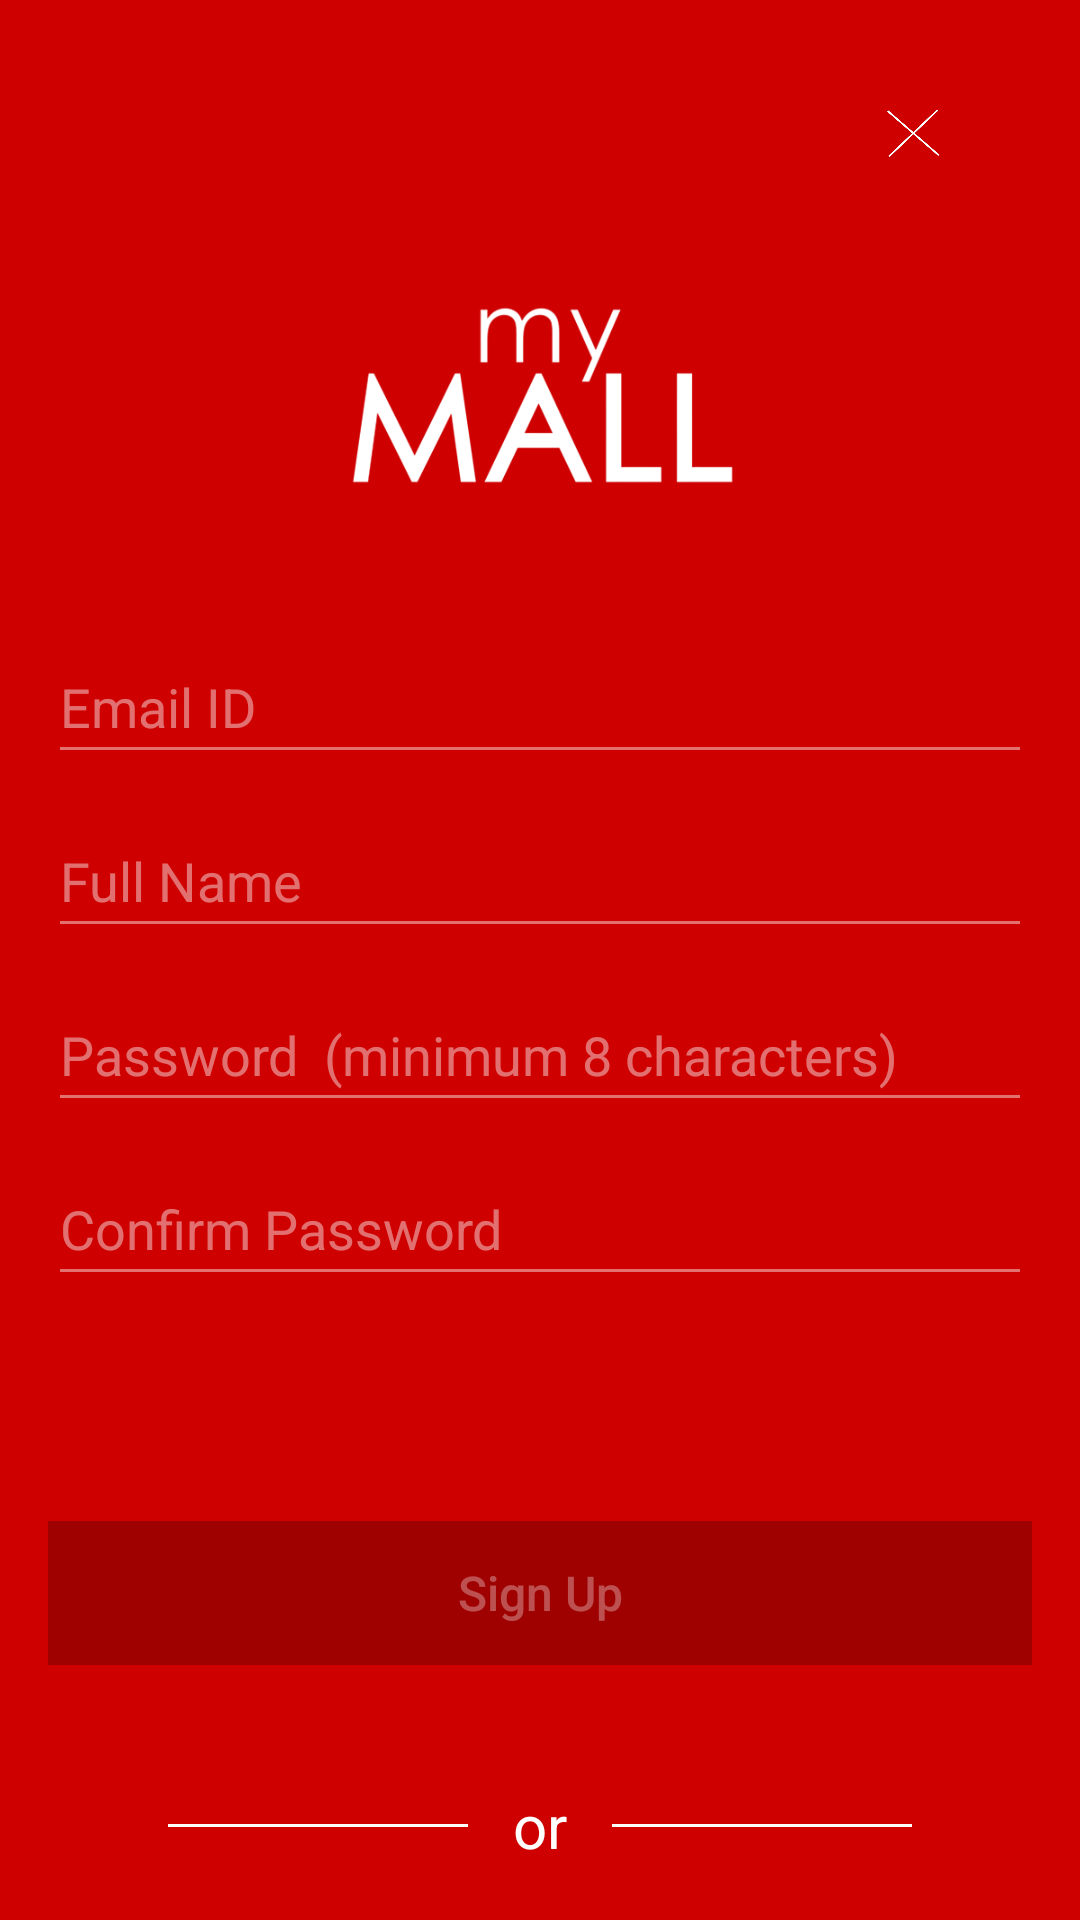

Produce the Android XML layout that renders to this screen, including the resource entries it uses.
<!-- AndroidManifest.xml: application theme Theme.MyMall -->
<!-- res/layout/fragment_sign_up_fragment.xml -->
<?xml version="1.0" encoding="utf-8"?>
<FrameLayout xmlns:android="http://schemas.android.com/apk/res/android"
    xmlns:app="http://schemas.android.com/apk/res-auto"
    xmlns:tools="http://schemas.android.com/tools"
    android:layout_width="match_parent"
    android:layout_height="match_parent"
    android:background="#CE0000"
    tools:context=".SignUpFragment">

    <LinearLayout
        android:layout_width="match_parent"
        android:layout_height="match_parent"
        android:orientation="vertical"
        android:gravity="start">

        <ImageView
            android:layout_width="30dp"
            android:layout_height="30dp"
            android:layout_gravity="end"
            android:layout_marginTop="30dp"
            android:layout_marginEnd="40dp"
            android:layout_marginRight="40dp"
            android:id="@+id/sign_up_close_btn"
            android:src="@drawable/asset"/>

        <ImageView
            android:layout_width="150dp"
            android:layout_height="150dp"
            android:src="@drawable/my_mall_login_icon"
            android:layout_gravity="center"
            app:tint="@color/white" />

        <EditText
            android:id="@+id/sign_up_email"
            android:layout_width="match_parent"
            android:layout_height="48dp"
            android:ems="10"
            android:hint="Email ID"
            android:textColorHint="#70FFFFFF"
            android:textColor="#FFFFFF"
            android:layout_marginStart="16dp"
            android:layout_marginEnd="16dp"
            android:backgroundTint="#70FFFFFF"
            android:inputType="textEmailAddress" />

        <EditText
            android:id="@+id/sign_up_fullname"
            android:layout_width="match_parent"
            android:layout_height="48dp"
            android:ems="10"
            android:inputType="textPersonName"
            android:hint="Full Name"
            android:textColorHint="#70FFFFFF"
            android:textColor="#FFFFFF"
            android:layout_marginStart="16dp"
            android:layout_marginEnd="16dp"
            android:layout_marginTop="10dp"
            android:backgroundTint="#70FFFFFF" />

        <EditText
            android:id="@+id/sign_up_password"
            android:layout_width="match_parent"
            android:layout_height="48dp"
            android:ems="10"
            android:hint="Password  (minimum 8 characters)"
            android:textColorHint="#70FFFFFF"
            android:textColor="#FFFFFF"
            android:layout_marginStart="16dp"
            android:layout_marginEnd="16dp"
            android:layout_marginTop="10dp"
            android:backgroundTint="#70FFFFFF"
            android:inputType="textPassword" />

        <EditText
            android:id="@+id/sign_up_confirm_password"
            android:layout_width="match_parent"
            android:layout_height="48dp"
            android:ems="10"
            android:hint="Confirm Password"
            android:textColorHint="#70FFFFFF"
            android:textColor="#FFFFFF"
            android:layout_marginStart="16dp"
            android:layout_marginEnd="16dp"
            android:layout_marginTop="10dp"
            android:backgroundTint="#70FFFFFF"
            android:inputType="textPassword" />

        <ProgressBar
            android:layout_width="30dp"
            android:layout_height="30dp"
            android:layout_gravity="center"
            android:id="@+id/sign_up_progressbar"
            android:visibility="invisible"
            android:layout_marginTop="15dp"/>

        <Button
            android:id="@+id/sign_up_btn"
            android:layout_width="match_parent"
            android:layout_height="wrap_content"
            android:text="Sign Up"
            android:textAllCaps="false"
            android:enabled="false"
            android:textColor="#50ffffff"
            android:textSize="16sp"
            android:layout_marginTop="30dp"
            android:layout_marginStart="16dp"
            android:background="@color/btnRED"
            android:layout_marginEnd="16dp"/>

        <LinearLayout
            android:layout_width="match_parent"
            android:layout_height="wrap_content"
            android:orientation="horizontal"
            android:layout_marginTop="40dp"
            android:gravity="center">

            <View
                android:id="@+id/divider"
                android:layout_width="100dp"
                android:layout_height="1dp"
                android:layout_gravity="center"
                android:layout_marginEnd="15dp"
                android:background="@color/white" />

            <TextView
                android:id="@+id/textView"
                android:layout_width="wrap_content"
                android:layout_height="wrap_content"
                android:text="or"
                android:textColor="@color/white"
                android:textSize="20dp"
                android:layout_gravity="center"/>

            <View
                android:id="@+id/divider2"
                android:layout_width="100dp"
                android:layout_height="1dp"
                android:layout_gravity="center"
                android:layout_marginStart="15dp"
                android:background="@color/white" />

        </LinearLayout>

        <TextView
            android:id="@+id/tv_already_have_an_account"
            android:layout_width="wrap_content"
            android:layout_height="wrap_content"
            android:text="Don't have an account? Sign In!!"
            android:layout_marginTop="20dp"
            android:layout_gravity="center"
            android:textColor="@color/white"/>


    </LinearLayout>

</FrameLayout>
<!-- resources referenced by this layout -->
<resources>
  <color name="btnRED">#9F0000</color>
  <color name="white">#FFFFFFFF</color>
  <!-- drawable asset: png bitmap (drawable, 9642 bytes) -->
  <!-- drawable my_mall_login_icon: png bitmap (drawable, 33493 bytes) -->
  <style name="Theme.MyMall" parent="Theme.MaterialComponents.DayNight.NoActionBar">
          
          <item name="colorPrimary">@color/purple_500</item>
          <item name="colorPrimaryVariant">@color/purple_700</item>
          <item name="colorOnPrimary">@color/white</item>
          
          <item name="colorSecondary">@color/teal_200</item>
          <item name="colorSecondaryVariant">@color/teal_700</item>
          <item name="colorOnSecondary">@color/black</item>
          
          <item name="android:statusBarColor" tools:targetApi="21">#CE0000</item>
          
      </style>
  <color name="purple_500">#FF6200EE</color>
  <color name="purple_700">#FF3700B3</color>
  <color name="teal_200">#FF03DAC5</color>
  <color name="teal_700">#FF018786</color>
  <color name="black">#000000</color>
</resources>
